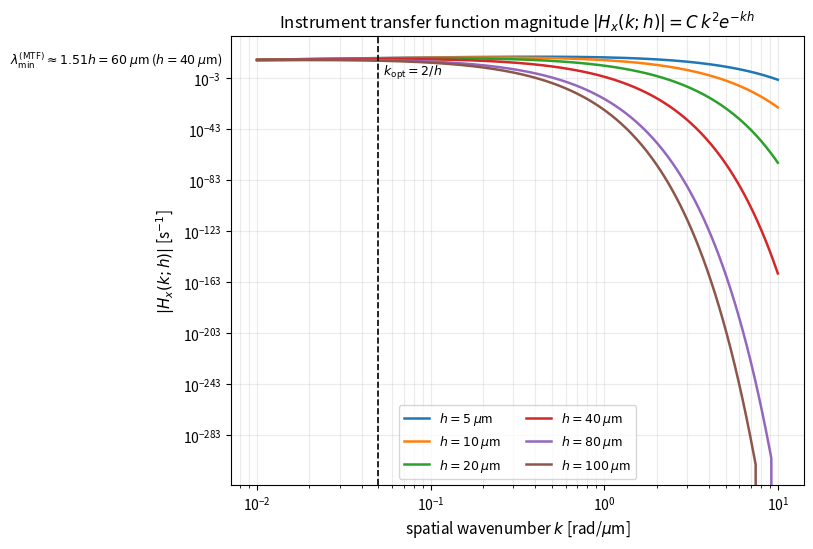

Reproduce this figure in Python. (Note: this script raises an exception after producing the figure.)
#!/usr/bin/env python3
"""Generate the eight manuscript figures that lacked generator scripts.

Outputs (into manuscript/):
  fig1a_itf.pdf           ITF magnitude vs k for several heights
  fig6_qfi.pdf            QFI detection sensitivity and enhancement factor
  figI9_joint_bayes.pdf   joint Bayesian identifiability (319 nm floor)
  figI7_backus_gilbert.pdf Backus-Gilbert averaging kernels and trade-off
  fig3_amin.pdf           A_min(k;h) and reconstructable wavelength band
  fig5_uncertainty.pdf    uncertainty budget decomposition vs k
  fig8_micromotion.pdf    secular vs micromotion channel
  fig9_degeneracy.pdf     two-height ratio (rank-1 degeneracy)
"""

import numpy as np
import matplotlib
matplotlib.use('Agg')
import matplotlib.pyplot as plt

E = 1.602176634e-19
M = 40 * 1.66053906660e-27
W = 2 * np.pi * 1e6
EBG = 1e4
C = E * EBG / (2 * M * W)          # 1.92e3 m/s
EPS0 = 8.8541878128e-12
H_NOM = 40e-6
SIG_CHARGE = 1.13e-8               # C/m2 budget prior
K_BUDGET = 2e5                     # rad/m evaluation point

def amin(k, dw, h=H_NOM):
    return (2 * M * W / (E * EBG)) * dw * np.exp(k * h) / k**2

# ------------------------------------------------------------------
# fig1a_itf.pdf
# ------------------------------------------------------------------
fig, ax = plt.subplots(figsize=(8.6, 5.6))
kum = np.logspace(-2, 1, 400)          # k in rad/um
for h_um in [5, 10, 20, 40, 80, 100]:
    h = h_um * 1e-6
    k = kum * 1e6
    ax.plot(kum, C * k**2 * np.exp(-k * h), lw=1.8,
            label=f'$h={h_um}$ $\\mu$m')
ax.set_xscale('log'); ax.set_yscale('log')
ax.set_xlabel('spatial wavenumber $k$ [rad/$\\mu$m]', fontsize=11)
ax.set_ylabel('$|H_x(k;h)|$ [s$^{-1}$]', fontsize=11)
ax.set_title('Instrument transfer function magnitude $|H_x(k;h)| = C\\,k^2 e^{-kh}$',
             fontsize=12)
ax.axvline(2 / 40, color='k', ls='--', lw=1.2)
ax.text(2 / 40, 3e8, '  $k_{\\rm opt}=2/h$', fontsize=9, va='top')
ax.text(1.51 / 40 * 1e-2, 2e7,
        '$\\lambda_{\\min}^{\\rm(MTF)}\\approx1.51h=60$ $\\mu$m ($h=40$ $\\mu$m)',
        fontsize=9, rotation=0)
ax.legend(fontsize=9, ncol=2)
ax.grid(True, which='both', alpha=0.25)
plt.tight_layout()
plt.savefig('manuscript/fig1a_itf.pdf', dpi=150, bbox_inches='tight')
plt.close()

# ------------------------------------------------------------------
# fig6_qfi.pdf
# ------------------------------------------------------------------
fig, (a1, a2) = plt.subplots(1, 2, figsize=(10.4, 4.4))
k = np.logspace(0, 2, 300) * 1e6      # 1 .. 100 rad/um
floors = [('coherent (QPN, 0.7 Hz)', 2 * np.pi * 0.7, '#1f77b4'),
          ('squeezed ($r=1.5$, $\\times 4.5$)', 2 * np.pi * 0.7 / 4.5, '#d62728'),
          ('NOON ($N=100$, $\\times 10$)', 2 * np.pi * 0.7 / 10, '#2ca02c')]
for lab, dw, col in floors:
    a1.plot(k / 1e6, amin(k, dw) * 1e9, lw=2.0, color=col, label=lab)
a1.set_xscale('log'); a1.set_yscale('log')
a1.set_xlabel('spatial frequency $k$ [rad/$\\mu$m]', fontsize=10)
a1.set_ylabel('$\\delta A_{\\min}$ [nm]', fontsize=10)
a1.set_title('(a) Quantum-limited surface\namplitude sensitivity ($h=40$ $\\mu$m)',
             fontsize=10)
a1.legend(fontsize=8)
a1.grid(True, which='both', alpha=0.25)

a2.plot(k / 1e6, np.full_like(k, 4.5), lw=2.0, color='#d62728',
        label='squeezing ($\\times 4.5$)')
a2.plot(k / 1e6, np.full_like(k, 10.0), lw=2.0, color='#2ca02c',
        label='Heisenberg ($\\times\\sqrt{N}=10$)')
a2.set_xscale('log')
a2.set_xlabel('spatial frequency $k$ [rad/$\\mu$m]', fontsize=10)
a2.set_ylabel('$\\delta A_{\\rm coh}/\\delta A_{\\rm q}$', fontsize=10)
a2.set_title('(b) Quantum enhancement factor', fontsize=10)
a2.legend(fontsize=8)
a2.grid(True, which='both', alpha=0.25)
plt.tight_layout()
plt.savefig('manuscript/fig6_qfi.pdf', dpi=150, bbox_inches='tight')
plt.close()

# ------------------------------------------------------------------
# figI9_joint_bayes.pdf
# ------------------------------------------------------------------
phi_rms = SIG_CHARGE / (2 * EPS0 * K_BUDGET)      # 3.19 mV
p_phi = phi_rms**2
pz_list = [(0.32e-6, 'broad'), (3.2e-6, 'wider')]
s = np.logspace(-2, 8, 400)
fig, (b1, b2) = plt.subplots(1, 2, figsize=(10.4, 4.4))
for pz, lab in pz_list:
    var = (s * p_phi / EBG**2 + 1) / (s + s * p_phi / (EBG**2 * pz) + 1 / pz)
    b1.plot(s, np.sqrt(var) * 1e9, lw=1.8, label=f'$p_z^{{1/2}}={pz*1e6}$ $\\mu$m')
b1.axhline(319, color='k', ls='--', lw=1.4)
b1.text(3e-1, 370, 'charge floor $\\sqrt{p_\\varphi}/E_{\\rm bg}=319$ nm',
        fontsize=9)
b1.set_xscale('log'); b1.set_yscale('log')
b1.set_xlabel('data strength $|H|^2/\\sigma^2$', fontsize=10)
b1.set_ylabel('marginal std of $\\hat z_k$ [nm]', fontsize=10)
b1.set_title('(a) Marginal posterior std of the\ntopography mode (saturation at 319 nm)',
             fontsize=10)
b1.legend(fontsize=8)
b1.grid(True, which='both', alpha=0.25)

c_j = 1 / (2 * EPS0 * K_BUDGET * EBG)
J = np.array([1.0, c_j])
std1 = np.zeros_like(s); std2 = np.zeros_like(s)
for i, si in enumerate(s):
    P = si * np.outer(J, J) + np.diag([1 / (3.2e-6)**2, 1 / p_phi])
    ev = np.linalg.eigvalsh(P)
    std1[i] = 1 / np.sqrt(max(ev[1], 1e-300))
    std2[i] = 1 / np.sqrt(max(ev[0], 1e-300))
b2.plot(s, std1 * 1e9, lw=1.8, color='#1f77b4', label='constrained direction')
b2.plot(s, std2 * 1e9, lw=1.8, color='#d62728', label='degenerate direction')
b2.set_xscale('log'); b2.set_yscale('log')
b2.set_xlabel('data strength $|H|^2/\\sigma^2$', fontsize=10)
b2.set_ylabel('eigen-direction uncertainty [nm]', fontsize=10)
b2.set_title('(b) Posterior precision eigen-directions', fontsize=10)
b2.legend(fontsize=8)
b2.grid(True, which='both', alpha=0.25)
plt.tight_layout()
plt.savefig('manuscript/figI9_joint_bayes.pdf', dpi=150, bbox_inches='tight')
plt.close()

# ------------------------------------------------------------------
# figI7_backus_gilbert.pdf
# ------------------------------------------------------------------
N, L = 128, 64e-6
dx = L / N
kx = 2 * np.pi * np.fft.fftfreq(N, d=dx)
H = C * kx**2 * np.exp(-np.abs(kx) * H_NOM)
H2 = H**2
fig, (c1, c2) = plt.subplots(1, 2, figsize=(10.4, 4.4))
for lam in [1e-5, 1e-6, 1e-7]:
    R = H2 / (H2 + lam**2)
    A = np.fft.fftshift(np.fft.ifft(np.fft.ifftshift(R))).real
    A /= np.trapz(A, dx=dx) if np.trapz(A, dx=dx) != 0 else 1
    x = (np.arange(N) - N / 2) * dx * 1e6
    c1.plot(x, A, lw=1.6, label=f'$\\lambda$={lam:.0e}')
c1.set_xlim(-60, 60)
c1.set_xlabel('$x - x_0$ [$\\mu$m]', fontsize=10)
c1.set_ylabel('averaging kernel $A(x,y_0)$ [$\\mu$m$^{-1}$]', fontsize=10)
c1.set_title('(a) Averaging kernels along $y=y_0$', fontsize=10)
c1.legend(fontsize=8)
c1.grid(True, alpha=0.3)

lams = np.logspace(-9, -3, 80)
spreads, varsz = [], []
delta = 2 * np.pi * 5.0 * dx      # per-pixel frequency noise (5 Hz floor)
for lam in lams:
    R = H2 / (H2 + lam**2)
    A = np.fft.fftshift(np.fft.ifft(np.fft.ifftshift(R))).real
    A /= np.trapz(A, dx=dx)
    x = (np.arange(N) - N / 2) * dx
    spreads.append(np.sqrt(np.trapz(x**2 * A**2, dx=dx) / np.trapz(A**2, dx=dx)))
    varsz.append(delta**2 * np.sum(H2 / (H2 + lam**2)**2) * dx / (2 * np.pi))
spreads = np.array(spreads); varsz = np.array(varsz)
sz = np.sqrt(varsz) * 1e9
c2.plot(sz, spreads * 1e6, 'o-', lw=1.8, color='#1f77b4')
i1 = np.argmin(np.abs(sz - 1.0))
c2.plot(sz[i1], spreads[i1] * 1e6, 's', color='#d62728', ms=9)
c2.text(sz[i1], spreads[i1] * 1e6 + 2,
        f'$\\sigma_z=1$ nm $\\leftrightarrow\\Delta x_{{res}}\\approx{spreads[i1]*1e6:.0f}$ $\\mu$m',
        fontsize=9, ha='center')
c2.set_xscale('log')
c2.set_xlabel('height uncertainty $\\sigma_z$ [nm]', fontsize=10)
c2.set_ylabel('resolution spread $\\Delta x_{\\rm res}$ [$\\mu$m]', fontsize=10)
c2.set_title('(b) Resolution--variance trade-off', fontsize=10)
c2.grid(True, which='both', alpha=0.3)
plt.tight_layout()
plt.savefig('manuscript/figI7_backus_gilbert.pdf', dpi=150, bbox_inches='tight')
plt.close()

# ------------------------------------------------------------------
# fig3_amin.pdf
# ------------------------------------------------------------------
fig, (d1, d2) = plt.subplots(1, 2, figsize=(10.4, 4.6))
k = np.logspace(0.3, 3.4, 400) * 1e6        # 2 rad/m .. 2.5e3 rad/um
for h_um in [5, 10, 20, 40, 80, 100]:
    h = h_um * 1e-6
    d1.plot(k / 1e6, amin(k, 2 * np.pi * 5, h) * 1e9, lw=1.6,
            label=f'$h={h_um}$ $\\mu$m')
d1.set_xscale('log'); d1.set_yscale('log')
d1.set_xlabel('spatial frequency $k$ [rad/$\\mu$m]', fontsize=10)
d1.set_ylabel('$A_{\\min}(k;h)$ [nm]', fontsize=10)
d1.set_title('(a) Detection threshold ($5$ Hz floor)', fontsize=10)
d1.legend(fontsize=8, ncol=2)
d1.grid(True, which='both', alpha=0.25)

hs = np.logspace(0, 2, 120) * 1e-6
d2.fill_between(hs * 1e6, 64, 1e-3, color='#e8e8e8')
for A_nm in [1, 10, 100, 1000]:
    lmin = []
    for h in hs:
        rhs = (2 * M * W / (E * EBG)) * (2 * np.pi * 5) * h**2 / (A_nm * 1e-9)
        x = np.logspace(-3, 3, 4000)
        y = x**2 * np.exp(-x)
        ilo = np.where(y > rhs)[0]
        xhi = x[ilo[-1]] if len(ilo) else np.nan
        lmin.append(2 * np.pi * h / xhi * 1e6 if xhi else np.nan)
    d2.plot(hs * 1e6, lmin, lw=1.6, label=f'$A={A_nm}$ nm')
d2.axhline(64, color='grey', ls=':', lw=1.4)
d2.text(7, 66, 'FOV $L=64$ $\\mu$m', fontsize=9)
d2.set_xscale('log'); d2.set_yscale('log')
d2.set_ylim(1, 100)
d2.set_xlabel('ion height $h$ [$\\mu$m]', fontsize=10)
d2.set_ylabel('short-wavelength cutoff $\\lambda_{\\min}$ [$\\mu$m]', fontsize=10)
d2.set_title('(b) Reconstructable wavelength band', fontsize=10)
d2.legend(fontsize=8)
d2.grid(True, which='both', alpha=0.25)
plt.tight_layout()
plt.savefig('manuscript/fig3_amin.pdf', dpi=150, bbox_inches='tight')
plt.close()

# ------------------------------------------------------------------
# fig5_uncertainty.pdf
# ------------------------------------------------------------------
fig, e1 = plt.subplots(figsize=(8.6, 5.2))
k = np.logspace(4, 6.3, 400)
z = 100e-9
u_sigma = SIG_CHARGE / (2 * EPS0 * k * EBG)
u_h = k * z * 100e-9
u_ebg = z * 10 / EBG * np.ones_like(k)
u_A = (2 * M * W / (E * EBG)) * (2 * np.pi * 0.3) * np.exp(k * H_NOM) / k**2
u_cal = 1.0e-9 * np.ones_like(k)
uc = np.sqrt(u_sigma**2 + u_h**2 + u_ebg**2 + u_A**2 + u_cal**2)
e1.plot(k, u_sigma * 1e9, lw=2.0, color='#1f77b4', label='surface charge $\\sigma$')
e1.plot(k, u_h * 1e9, lw=1.6, color='#ff7f0e', label='ion height $h$')
e1.plot(k, u_ebg * 1e9, lw=1.4, color='#2ca02c', label='background field $E_{\\rm bg}$')
e1.plot(k, u_A * 1e9, lw=1.4, color='#d62728', label='Type A (frequency measurement)')
e1.plot(k, u_cal * 1e9, lw=1.4, color='#9467bd', label='ITF calibration')
e1.plot(k, uc * 1e9, lw=2.6, color='k', label='combined $u_c(z)$')
e1.axvline(K_BUDGET, color='grey', ls='--', lw=1.2)
e1.text(K_BUDGET, 0.02, '  $k=2\\times10^5$ rad/m\n  $u_c(z)=319$ nm', fontsize=9)
e1.set_xscale('log'); e1.set_yscale('log')
e1.set_ylim(1e-4, 2e3)
e1.set_xlabel('spatial frequency $k$ [rad/m]', fontsize=11)
e1.set_ylabel('uncertainty contribution [nm]', fontsize=11)
e1.set_title('GUM-based uncertainty budget vs spatial frequency ($z=100$ nm, $h=40$ $\\mu$m)',
             fontsize=11)
e1.legend(fontsize=8)
e1.grid(True, which='both', alpha=0.25)
plt.tight_layout()
plt.savefig('manuscript/fig5_uncertainty.pdf', dpi=150, bbox_inches='tight')
plt.close()

# ------------------------------------------------------------------
# fig8_micromotion.pdf
# ------------------------------------------------------------------
fig, (f1, f2) = plt.subplots(1, 2, figsize=(10.4, 4.4))
k = np.logspace(-1, 1.6, 400) * 1e6
h = 40e-6
f1.plot(k / 1e6, k**2 * np.exp(-k * h) / (k**2 * np.exp(-k * h)).max(),
        lw=2.0, color='#1f77b4', label='secular $\\Delta\\omega_x$ ($k^2 e^{-kh}$)')
f1.plot(k / 1e6, k * np.exp(-k * h) / (k * np.exp(-k * h)).max(),
        lw=2.0, color='#d62728', label='micromotion $\\beta_x$ ($k e^{-kh}$)')
f1.set_xscale('log')
f1.set_xlabel('spatial frequency $k$ [rad/$\\mu$m]', fontsize=10)
f1.set_ylabel('normalised transfer function', fontsize=10)
f1.set_title('(a) Complementary transfer-function channels ($h=40$ $\\mu$m)',
             fontsize=10)
f1.legend(fontsize=8)
f1.grid(True, which='both', alpha=0.25)

f2.plot(k / 1e6, k / 1e6, lw=2.0, color='#7f7f7f')
f2.set_xscale('log'); f2.set_yscale('log')
f2.set_xlabel('spatial frequency $k$ [rad/$\\mu$m]', fontsize=10)
f2.set_ylabel('$|H_{\\rm sec}|/|H_{\\rm mm}|\\propto k$', fontsize=10)
f2.set_title('(b) Channel ratio: independent height diagnostic', fontsize=10)
f2.grid(True, which='both', alpha=0.25)
plt.tight_layout()
plt.savefig('manuscript/fig8_micromotion.pdf', dpi=150, bbox_inches='tight')
plt.close()

# ------------------------------------------------------------------
# fig9_degeneracy.pdf
# ------------------------------------------------------------------
fig, g1 = plt.subplots(figsize=(8.6, 4.6))
k = np.logspace(4, 6, 400)
h1, h2 = 20e-6, 80e-6
R = np.exp(-k * (h1 - h2))          # = exp(+k*(h2-h1))
g1.plot(k, R, lw=2.2, color='#1f77b4')
g1.set_xscale('log'); g1.set_yscale('log')
g1.set_xlabel('spatial frequency $k$ [rad/m]', fontsize=11)
g1.set_ylabel('$\\Delta\\omega_x(h_1)/\\Delta\\omega_x(h_2)$', fontsize=11)
g1.set_title('Two-height ratio: $e^{-k(h_1-h_2)}$, $h_1=20$ $\\mu$m, $h_2=80$ $\\mu$m',
             fontsize=11)
g1.text(0.55, 0.18,
        'The ratio depends only on $k$ and the heights,\n'
        'not on the $(z_s,\\sigma)$ mixture: the two-height\n'
        'forward matrix is rank 1. Resolution strategies:\n'
        'in-situ charge elimination, a known reference scan,\n'
        'or an independent material-contrast channel (heating rate).',
        transform=g1.transAxes, fontsize=9, va='top',
        bbox=dict(boxstyle='round', facecolor='#fff9c4', alpha=0.9))
g1.grid(True, which='both', alpha=0.25)
plt.tight_layout()
plt.savefig('manuscript/fig9_degeneracy.pdf', dpi=150, bbox_inches='tight')
plt.close()

print('saved the eight orphan figures to manuscript/')
